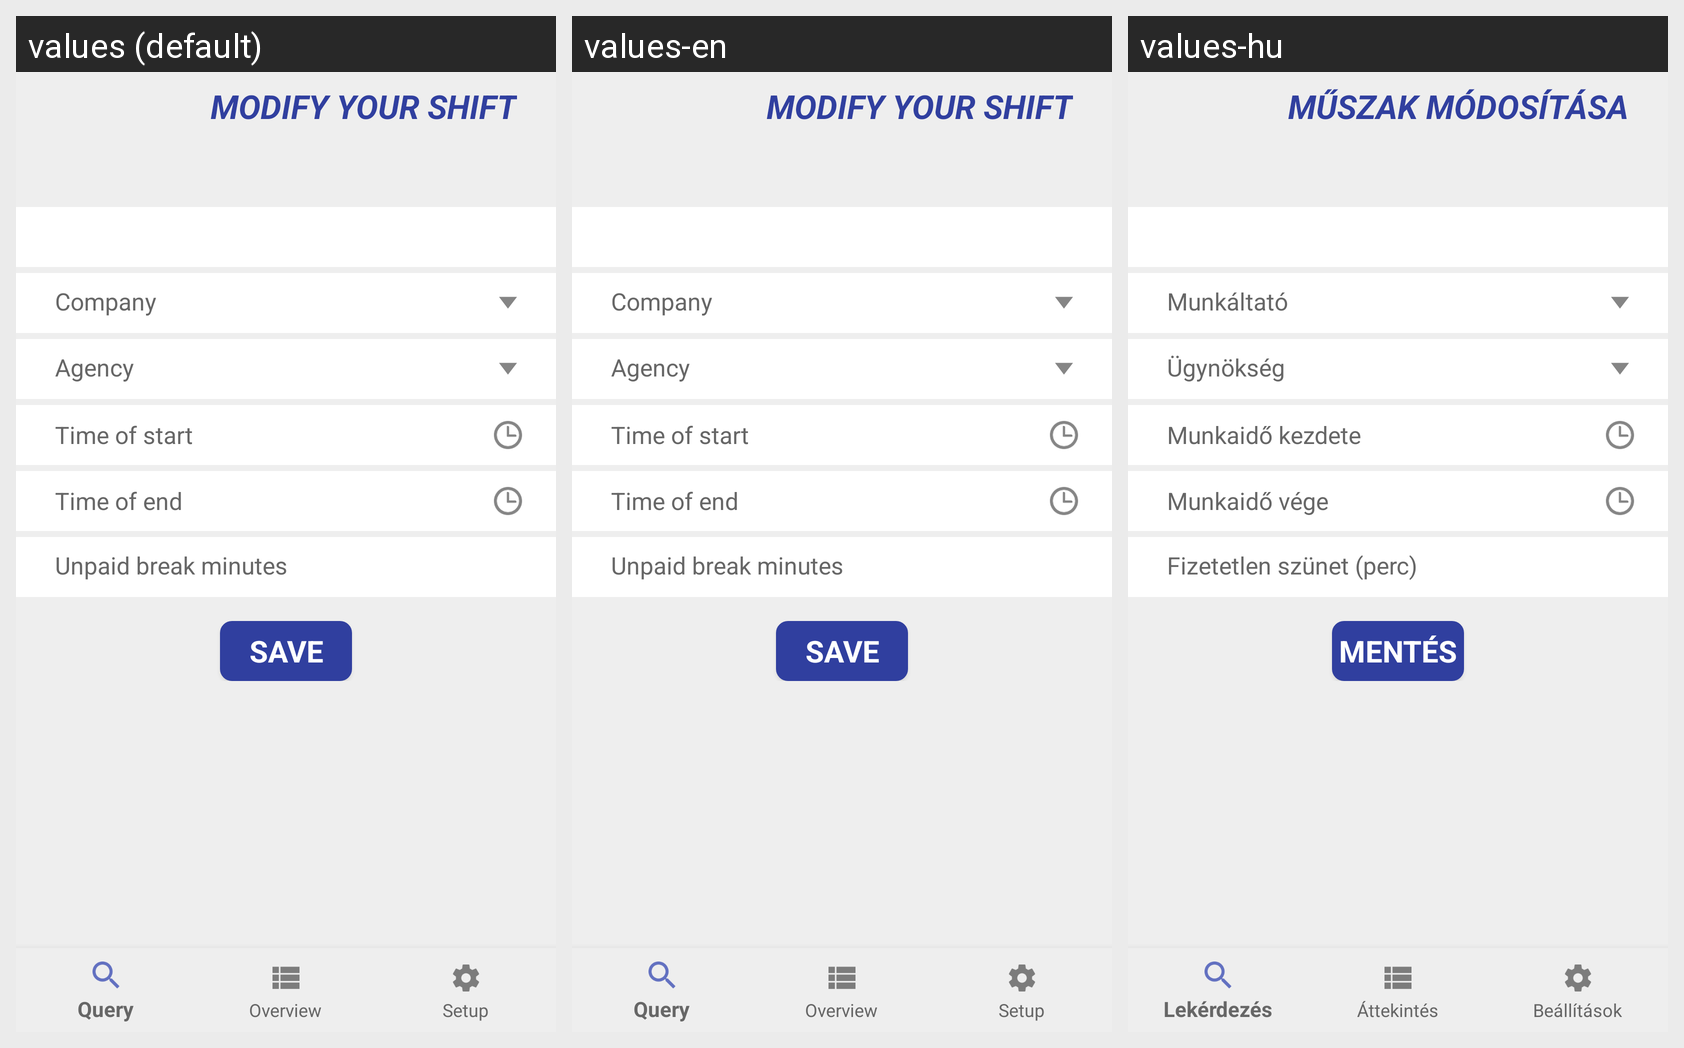

The same Android screen rendered under several of its app's locales, left to right. List the strings drawn on it with the default value and each locale's translation.
Android screen res/layout/activity_def_shifts_man_mod.xml rendered under 3 locales, left to right: values (default), values-en, values-hu. Device: Nexus 5 (rendered at 1080×1920; each locale shown at half size, 540×960, under a caption strip naming it); theme AppTheme.
Strings drawn on this screen, with the default value and each locale's value (text and hints the layout hard-codes, and strings that could not be matched under every locale, appear in the picture but are not listed):

ModifyYourShift
  values: Modify your shift
  values-en: Modify your shift
  values-hu: Műszak módosítása

Company
  values: Company
  values-en: Company
  values-hu: Munkáltató

Agency
  values: Agency
  values-en: Agency
  values-hu: Ügynökség

TimeOfStart
  values: Time of start
  values-en: Time of start
  values-hu: Munkaidő kezdete

TimeOfEnd
  values: Time of end
  values-en: Time of end
  values-hu: Munkaidő vége

unpaidBreak
  values: Unpaid break minutes
  values-en: Unpaid break minutes
  values-hu: Fizetetlen szünet (perc)

save
  values: Save
  values-en: Save
  values-hu: Mentés
